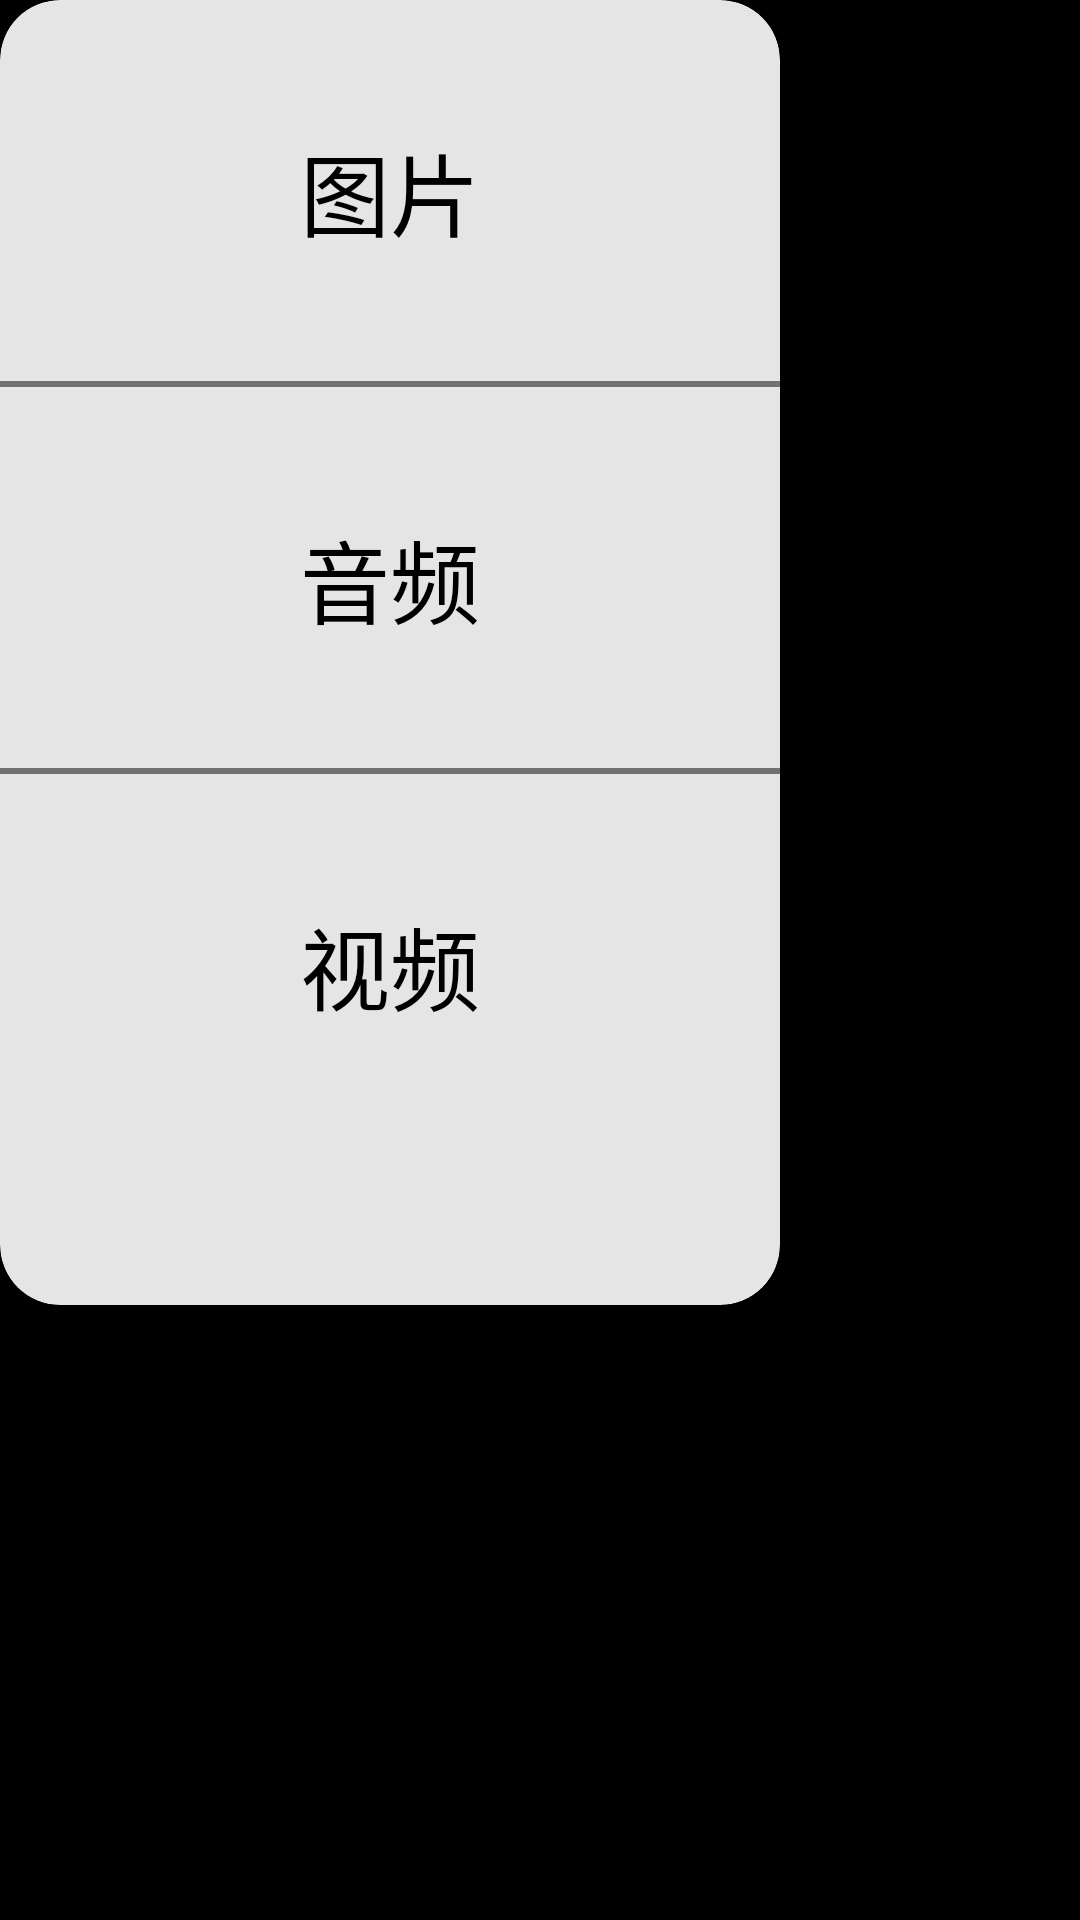

Android layout source for this screen:
<!-- AndroidManifest.xml: application theme Theme.TODOL_GREEN -->
<!-- res/layout/activity_file_chooser.xml -->
<LinearLayout xmlns:android="http://schemas.android.com/apk/res/android"
    xmlns:app="http://schemas.android.com/apk/res-auto"
    android:layout_width="match_parent"
    android:layout_height="match_parent"
    android:background="@color/black">

    <androidx.cardview.widget.CardView
        android:layout_width="wrap_content"
        android:layout_height="wrap_content"
        android:alpha="0.9"
        app:cardBackgroundColor="@color/white"
        app:cardCornerRadius="20dp">

        <LinearLayout
            android:layout_width="260dp"
            android:layout_height="435dp"
            android:orientation="vertical">

            <TextView
                android:id="@+id/fileChooserImageTV"
                android:layout_width="match_parent"
                android:layout_height="0dp"
                android:layout_weight="1"
                android:gravity="center"
                android:text="图片"
                android:textColor="@color/black"
                android:textSize="30sp" />

            <LinearLayout
                android:layout_width="match_parent"
                android:layout_height="2dp"
                android:alpha="0.5"
                android:background="@color/black" />

            <TextView
                android:id="@+id/fileChooserAudioTV"
                android:layout_width="match_parent"
                android:layout_height="0dp"
                android:layout_weight="1"
                android:gravity="center"
                android:text="音频"
                android:textColor="@color/black"
                android:textSize="30sp" />

            <LinearLayout
                android:layout_width="match_parent"
                android:layout_height="2dp"
                android:alpha="0.5"
                android:background="@color/black" />

            <TextView
                android:id="@+id/fileChooserVideoTV"
                android:layout_width="match_parent"
                android:layout_height="0dp"
                android:layout_weight="1"
                android:gravity="center"
                android:text="视频"
                android:textColor="@color/black"
                android:textSize="30sp" />

            <LinearLayout
                android:id="@+id/fileChooserEnsureLL"
                android:layout_width="match_parent"
                android:layout_height="50dp"
                android:orientation="horizontal">

                <TextView
                    android:layout_width="match_parent"
                    android:layout_height="match_parent"
                    android:gravity="center"
                    android:text="文件将拷贝到TODOL/multiMedia中"
                    android:textColor="@color/white" />

            </LinearLayout>

        </LinearLayout>

    </androidx.cardview.widget.CardView>


</LinearLayout>
<!-- resources referenced by this layout -->
<resources>
  <color name="black">#FF000000</color>
  <color name="white">#FFFFFFFF</color>
  <style name="Theme.TODOL_GREEN" parent="Theme.MaterialComponents.DayNight.NoActionBar">
          //主色
          <item name="myFirstColor">#3BBF42</item>
          //辅色
          <item name="mySecondColor">#6DBCF1C3</item>
          //背景色
          <item name="myBackgroundColor">#194E1C</item>
          //文本色
          <item name="myTextColor">#FFFFFF</item>
      </style>
  
      //青色
</resources>
